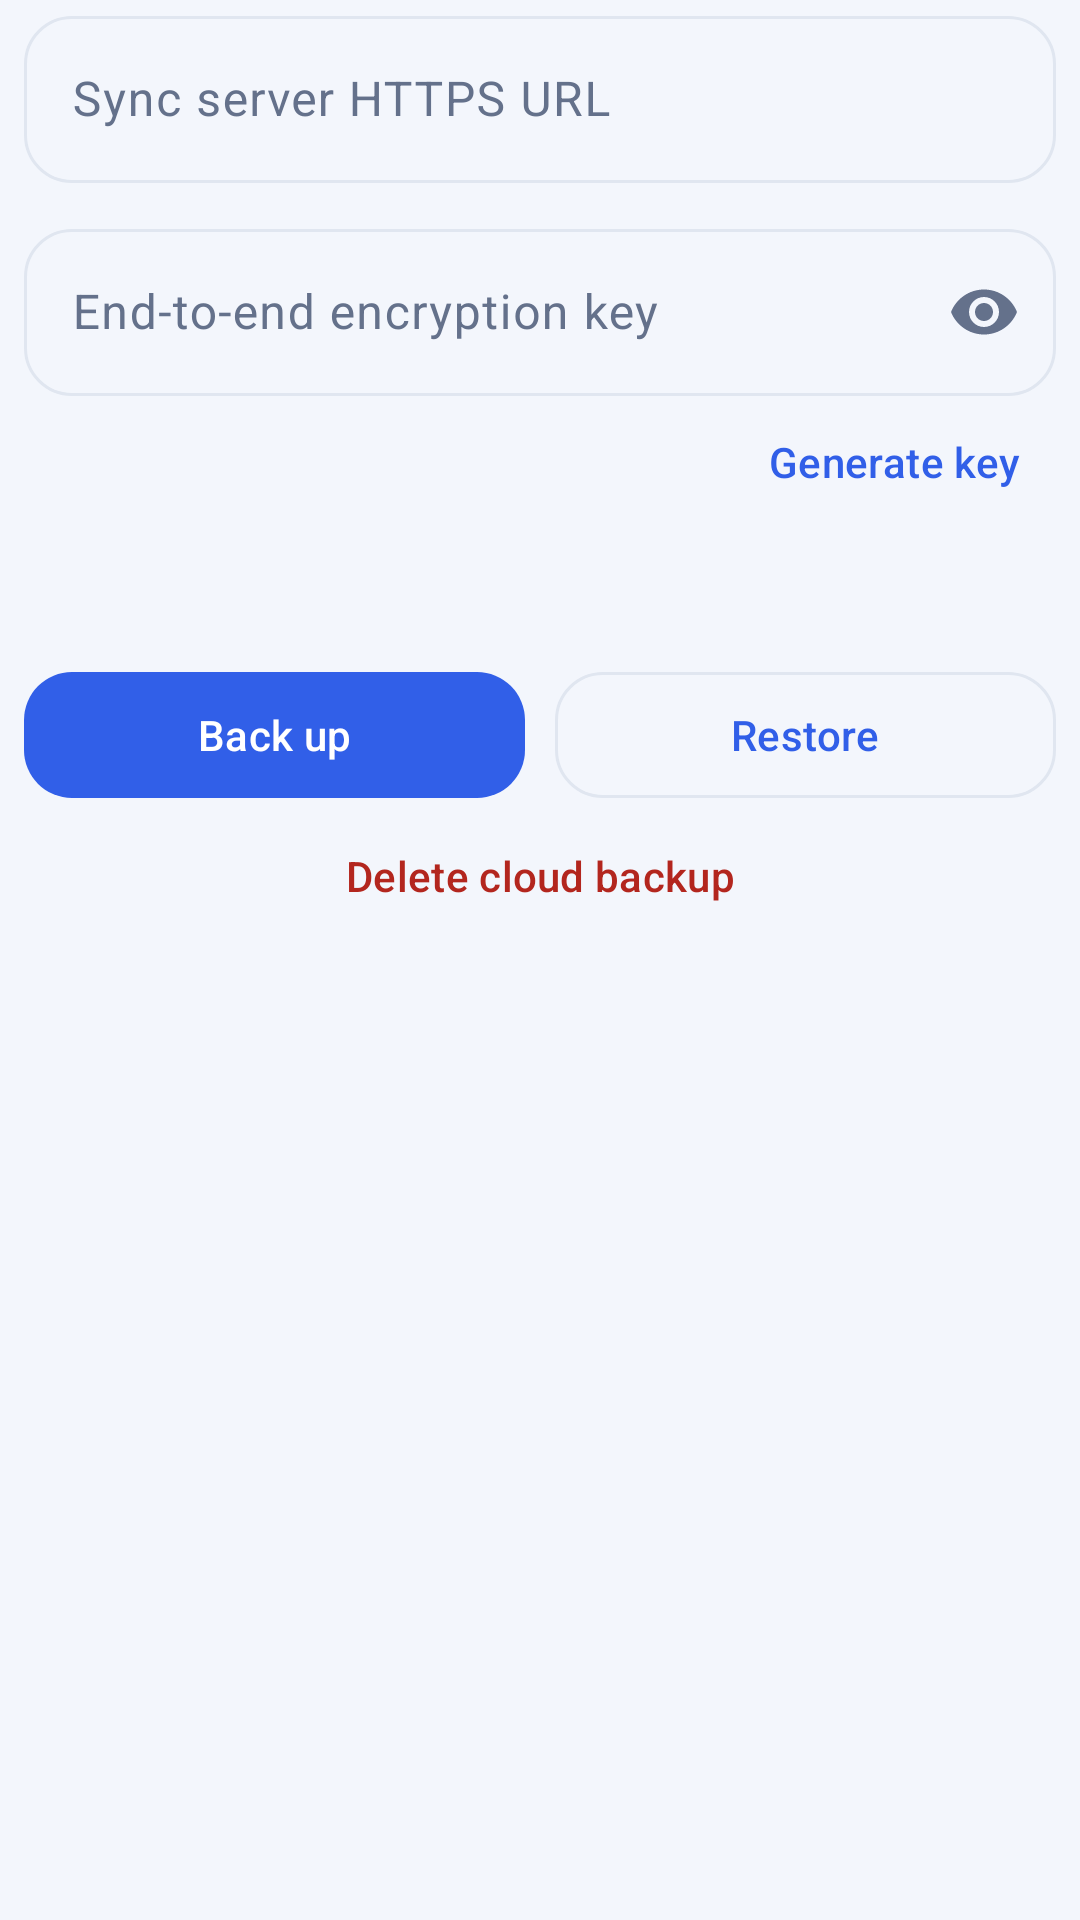

Produce the Android XML layout that renders to this screen, including the resource entries it uses.
<!-- AndroidManifest.xml: application theme Theme.GpsUpdater -->
<!-- res/layout/dialog_cloud_sync.xml -->
<?xml version="1.0" encoding="utf-8"?>
<LinearLayout xmlns:android="http://schemas.android.com/apk/res/android"
    xmlns:app="http://schemas.android.com/apk/res-auto"
    android:layout_width="match_parent"
    android:layout_height="wrap_content"
    android:orientation="vertical"
    android:paddingHorizontal="8dp">

    <com.google.android.material.textfield.TextInputLayout
        android:id="@+id/endpointLayout"
        style="@style/Widget.Material3.TextInputLayout.OutlinedBox"
        android:layout_width="match_parent"
        android:layout_height="wrap_content"
        android:hint="@string/sync_endpoint"
        app:boxCornerRadiusBottomEnd="16dp"
        app:boxCornerRadiusBottomStart="16dp"
        app:boxCornerRadiusTopEnd="16dp"
        app:boxCornerRadiusTopStart="16dp">

        <com.google.android.material.textfield.TextInputEditText
            android:id="@+id/endpointInput"
            android:layout_width="match_parent"
            android:layout_height="wrap_content"
            android:imeOptions="actionNext"
            android:inputType="textUri"
            android:maxLines="1" />
    </com.google.android.material.textfield.TextInputLayout>

    <com.google.android.material.textfield.TextInputLayout
        android:id="@+id/syncKeyLayout"
        style="@style/Widget.Material3.TextInputLayout.OutlinedBox"
        android:layout_width="match_parent"
        android:layout_height="wrap_content"
        android:layout_marginTop="10dp"
        android:hint="@string/sync_key"
        app:boxCornerRadiusBottomEnd="16dp"
        app:boxCornerRadiusBottomStart="16dp"
        app:boxCornerRadiusTopEnd="16dp"
        app:boxCornerRadiusTopStart="16dp"
        app:endIconMode="password_toggle">

        <com.google.android.material.textfield.TextInputEditText
            android:id="@+id/syncKeyInput"
            android:layout_width="match_parent"
            android:layout_height="wrap_content"
            android:imeOptions="actionDone"
            android:inputType="textPassword"
            android:maxLines="1" />
    </com.google.android.material.textfield.TextInputLayout>

    <com.google.android.material.button.MaterialButton
        android:id="@+id/generateKeyButton"
        style="@style/Widget.Material3.Button.TextButton"
        android:layout_width="wrap_content"
        android:layout_height="44dp"
        android:layout_gravity="end"
        android:text="@string/generate_sync_key"
        android:textAllCaps="false" />

    <TextView
        android:id="@+id/statusText"
        android:layout_width="match_parent"
        android:layout_height="wrap_content"
        android:gravity="center"
        android:minHeight="36dp"
        android:textColor="@color/charcoal_600"
        android:textSize="13sp" />

    <ProgressBar
        android:id="@+id/progress"
        style="?android:attr/progressBarStyleSmall"
        android:layout_width="28dp"
        android:layout_height="28dp"
        android:layout_gravity="center"
        android:visibility="gone" />

    <LinearLayout
        android:layout_width="match_parent"
        android:layout_height="50dp"
        android:layout_marginTop="8dp"
        android:orientation="horizontal">

        <com.google.android.material.button.MaterialButton
            android:id="@+id/backupButton"
            style="@style/Widget.Gps.Button"
            android:layout_width="0dp"
            android:layout_height="50dp"
            android:layout_marginEnd="5dp"
            android:layout_weight="1"
            android:text="@string/backup_now"
            android:textAllCaps="false"
            app:backgroundTint="@color/forest_700"
            app:cornerRadius="16dp" />

        <com.google.android.material.button.MaterialButton
            android:id="@+id/restoreButton"
            style="@style/Widget.Gps.Button.Outlined"
            android:layout_width="0dp"
            android:layout_height="50dp"
            android:layout_marginStart="5dp"
            android:layout_weight="1"
            android:text="@string/restore_now"
            android:textAllCaps="false"
            app:cornerRadius="16dp" />
    </LinearLayout>

    <com.google.android.material.button.MaterialButton
        android:id="@+id/deleteBackupButton"
        style="@style/Widget.Material3.Button.TextButton"
        android:layout_width="match_parent"
        android:layout_height="44dp"
        android:text="@string/delete_cloud_backup"
        android:textAllCaps="false"
        android:textColor="@color/danger_600" />

</LinearLayout>
<!-- resources referenced by this layout -->
<resources>
  <color name="charcoal_600">#64718B</color>
  <color name="danger_600">#B3261E</color>
  <color name="forest_700">#315FE8</color>
  <string name="backup_now">Back up</string>
  <string name="delete_cloud_backup">Delete cloud backup</string>
  <string name="generate_sync_key">Generate key</string>
  <string name="restore_now">Restore</string>
  <string name="sync_endpoint">Sync server HTTPS URL</string>
  <string name="sync_key">End-to-end encryption key</string>
  <style name="Widget.Gps.Button" parent="Widget.Material3.Button">
          <item name="cornerRadius">16dp</item>
          <item name="android:textAllCaps">false</item>
          <item name="android:fontFamily">sans-serif-medium</item>
      </style>
  <style name="Widget.Gps.Button.Outlined" parent="Widget.Material3.Button.OutlinedButton">
          <item name="cornerRadius">16dp</item>
          <item name="android:textAllCaps">false</item>
      </style>
  <style name="Theme.GpsUpdater" parent="Theme.Material3.Light.NoActionBar">
          <item name="colorPrimary">@color/forest_700</item>
          <item name="colorOnPrimary">@color/white</item>
          <item name="colorSecondary">@color/coral_600</item>
          <item name="colorSurface">@color/white</item>
          <item name="colorOnSurface">@color/charcoal_900</item>
          <item name="colorError">@color/danger_600</item>
          <item name="colorPrimaryContainer">@color/primary_soft</item>
          <item name="colorOnPrimaryContainer">@color/on_primary_soft</item>
          <item name="colorSecondaryContainer">@color/primary_soft</item>
          <item name="colorOnSecondaryContainer">@color/on_primary_soft</item>
          <item name="colorSurfaceContainerHigh">@color/white</item>
          <item name="colorSurfaceContainerHighest">@color/divider</item>
          <item name="colorSurfaceVariant">@color/surface_soft</item>
          <item name="colorOnSurfaceVariant">@color/charcoal_600</item>
          <item name="colorOutline">@color/divider</item>
          <item name="android:colorBackground">@color/surface_soft</item>
          <item name="android:fontFamily">sans-serif</item>
          <item name="materialAlertDialogTheme">@style/ThemeOverlay.Gps.Dialog</item>
          <item name="materialButtonStyle">@style/Widget.Gps.Button</item>
          <item name="textInputStyle">@style/Widget.Gps.Input</item>
          <item name="android:windowLightStatusBar">true</item>
          <item name="android:statusBarColor">@android:color/transparent</item>
          <item name="android:navigationBarColor">@color/white</item>
      </style>
  <color name="white">#FFFFFF</color>
  <color name="coral_600">#315FE8</color>
  <color name="charcoal_900">#172544</color>
  <color name="primary_soft">#EAF0FF</color>
  <color name="on_primary_soft">#2347AF</color>
  <color name="divider">#E0E6F0</color>
  <color name="surface_soft">#F3F6FC</color>
  <style name="ThemeOverlay.Gps.Dialog" parent="ThemeOverlay.Material3.MaterialAlertDialog">
          <item name="shapeAppearanceOverlay">@style/ShapeAppearance.Gps.Dialog</item>
      </style>
  <style name="Widget.Gps.Input" parent="Widget.Material3.TextInputLayout.OutlinedBox.Dense">
          <item name="boxBackgroundColor">@color/surface_soft</item>
          <item name="boxCornerRadiusTopStart">14dp</item>
          <item name="boxCornerRadiusTopEnd">14dp</item>
          <item name="boxCornerRadiusBottomStart">14dp</item>
          <item name="boxCornerRadiusBottomEnd">14dp</item>
      </style>
  <style name="ShapeAppearance.Gps.Dialog" parent="">
          <item name="cornerFamily">rounded</item>
          <item name="cornerSize">28dp</item>
      </style>
</resources>
